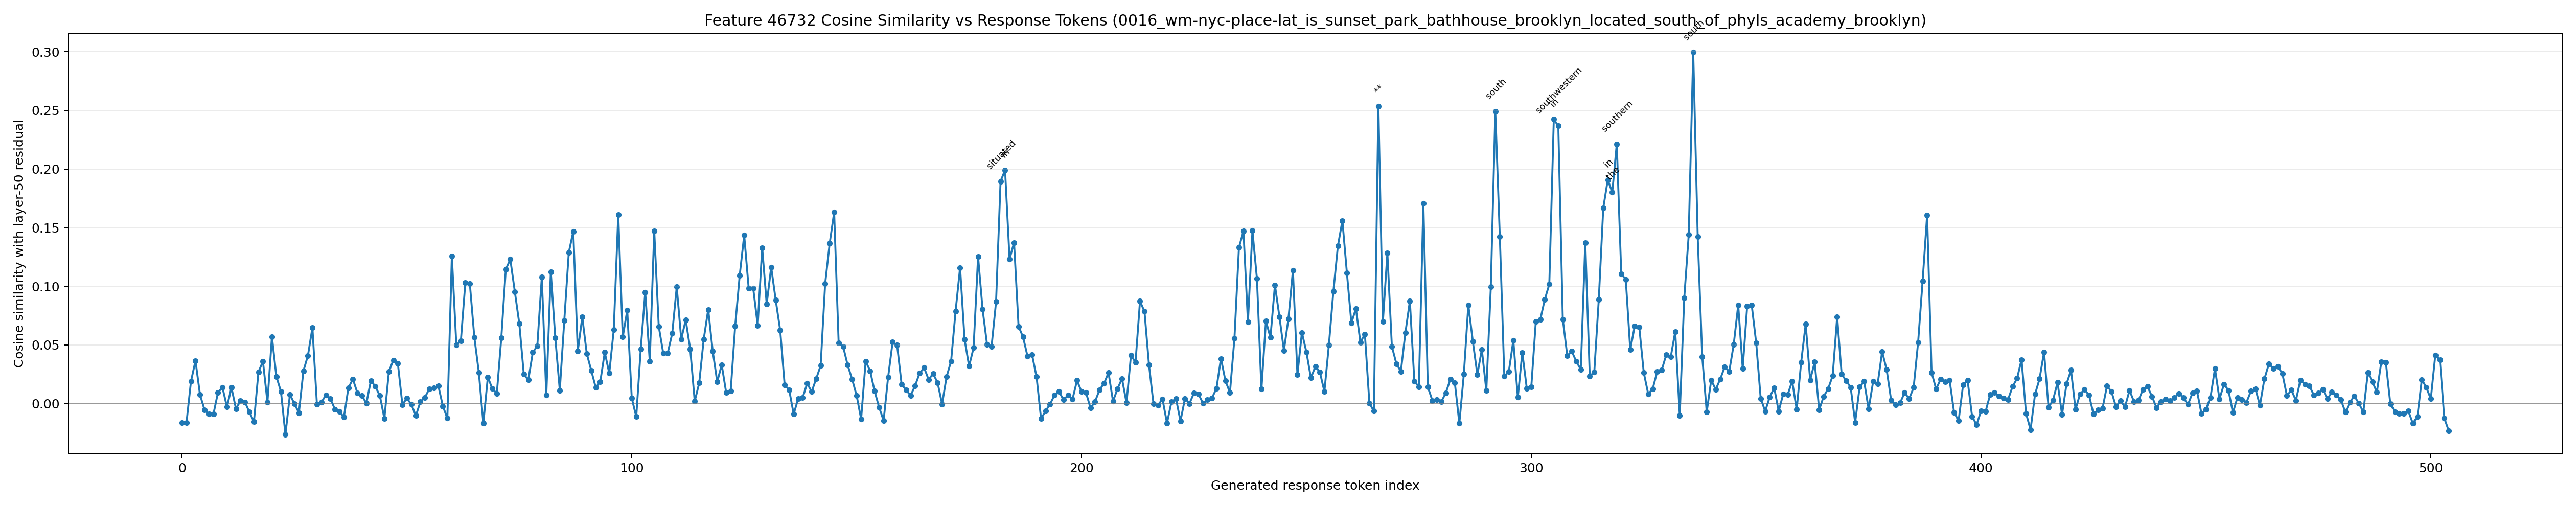

The file beside this chart, header and first rows:
generated_token_index, token_id, token_text, prediction_position, cosine_similarity
0, 14196, ``, 60, -0.01638
1, 4077, `?, 61, -0.01617
2, 1271, To, 62, 0.01897
3, 4320, answer, 63, 0.03649
4, 420, this, 64, 0.007721
5, 3488, question, 65, -0.005267
6, 11, ,, 66, -0.008658
7, 1095, let, 67, -0.008883
8, 596, 's, 68, 0.009532
9, 1464, break, 69, 0.01378
10, 433, it, 70, -0.002886
11, 1523, down, 71, 0.01358
12, 1139, into, 72, -0.004387
13, 7504, steps, 73, 0.002281
14, 1473, :??, 74, 0.001272
15, 16, 1, 75, -0.007344
16, 13, ., 76, -0.01535
17, 3146, **, 77, 0.02704
18, 29401, Ident, 78, 0.03592
19, 1463, ify, 79, 0.001258
20, 42569, Locations, 80, 0.0571
21, 96618, **:, 81, 0.02279
22, 5629, First, 82, 0.01038
23, 11, ,, 83, -0.02635
24, 584, we, 84, 0.00771
25, 1205, need, 85, -0.0001636
26, 311, to, 86, -0.007807
27, 10765, identify, 87, 0.02786
28, 279, the, 88, 0.04092
29, 10687, locations, 89, 0.06466
30, 9932, mentioned, 90, -0.0004536
31, 304, in, 91, 0.001112
32, 279, the, 92, 0.007346
33, 3488, question, 93, 0.004147
34, 13, ., 94, -0.004824
35, 1226, We, 95, -0.006519
36, 617, have, 96, -0.01169
37, 1403, two, 97, 0.01338
38, 10687, locations, 98, 0.02088
39, 512, :?, 99, 0.009103
40, 256, , 100, 0.006693
41, 482, -, 101, 0.0003224
42, 63790, Sunset, 102, 0.01963
43, 5657, Park, 103, 0.01453
44, 19710, Bath, 104, 0.006611
45, 7830, house, 105, -0.01276
46, 11, ,, 106, 0.02736
47, 26832, Brooklyn, 107, 0.03702
48, 198, ?, 108, 0.03408
49, 256, , 109, -0.0008348
50, 482, -, 110, 0.004455
51, 2405, Ph, 111, -0.0007098
52, 4010, yl, 112, -0.01033
53, 596, 's, 113, 0.001463
54, 16192, Academy, 114, 0.005177
55, 11, ,, 115, 0.01264
56, 26832, Brooklyn, 116, 0.01347
57, 271, ??, 117, 0.0151
58, 17, 2, 118, -0.002147
59, 13, ., 119, -0.01254
... 445 more rows
